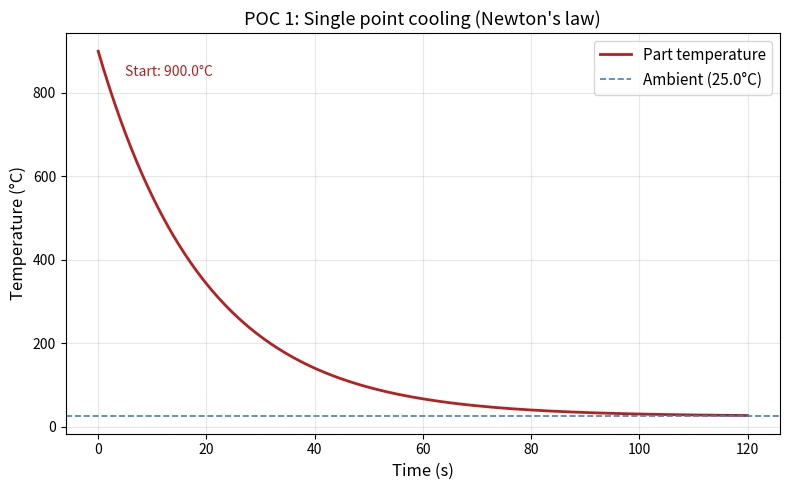

Write the Python code that produced this figure.
import numpy as np
import matplotlib.pyplot as plt

# --- parameters ---
T_initial = 900.0       # initial part temperature (C), typical after heat treatment
T_ambient = 25.0        # ambient / coolant temperature (C)
h = 0.05                # cooling coefficient (1/s), tunable
dt = 0.5                # time step (s)
t_end = 120.0           # total simulation time (s)

# --- time array ---
t = np.arange(0, t_end + dt, dt)

# --- simulate cooling: Newton's law of cooling ---
# dT/dt = -h * (T - T_ambient)
# solved numerically with forward Euler
T = np.zeros(len(t))
T[0] = T_initial

for i in range(1, len(t)):
    dTdt = -h * (T[i-1] - T_ambient)
    T[i] = T[i-1] + dTdt * dt

# --- plot ---
fig, ax = plt.subplots(figsize=(8, 5))

ax.plot(t, T, color='firebrick', linewidth=2, label='Part temperature')
ax.axhline(T_ambient, color='steelblue', linewidth=1.2, linestyle='--', label=f'Ambient ({T_ambient}°C)')

ax.set_xlabel('Time (s)', fontsize=12)
ax.set_ylabel('Temperature (°C)', fontsize=12)
ax.set_title('POC 1: Single point cooling (Newton\'s law)', fontsize=13)
ax.legend(fontsize=11)
ax.grid(True, alpha=0.3)

# annotate start and rough equilibrium
ax.annotate(f'Start: {T_initial}°C', xy=(0, T_initial), xytext=(5, T_initial - 60),
            fontsize=10, color='firebrick')

plt.tight_layout()
plt.show()
print(f"Start temp:  {T[0]:.1f} C")
print(f"End temp:    {T[-1]:.1f} C after {t_end}s")
